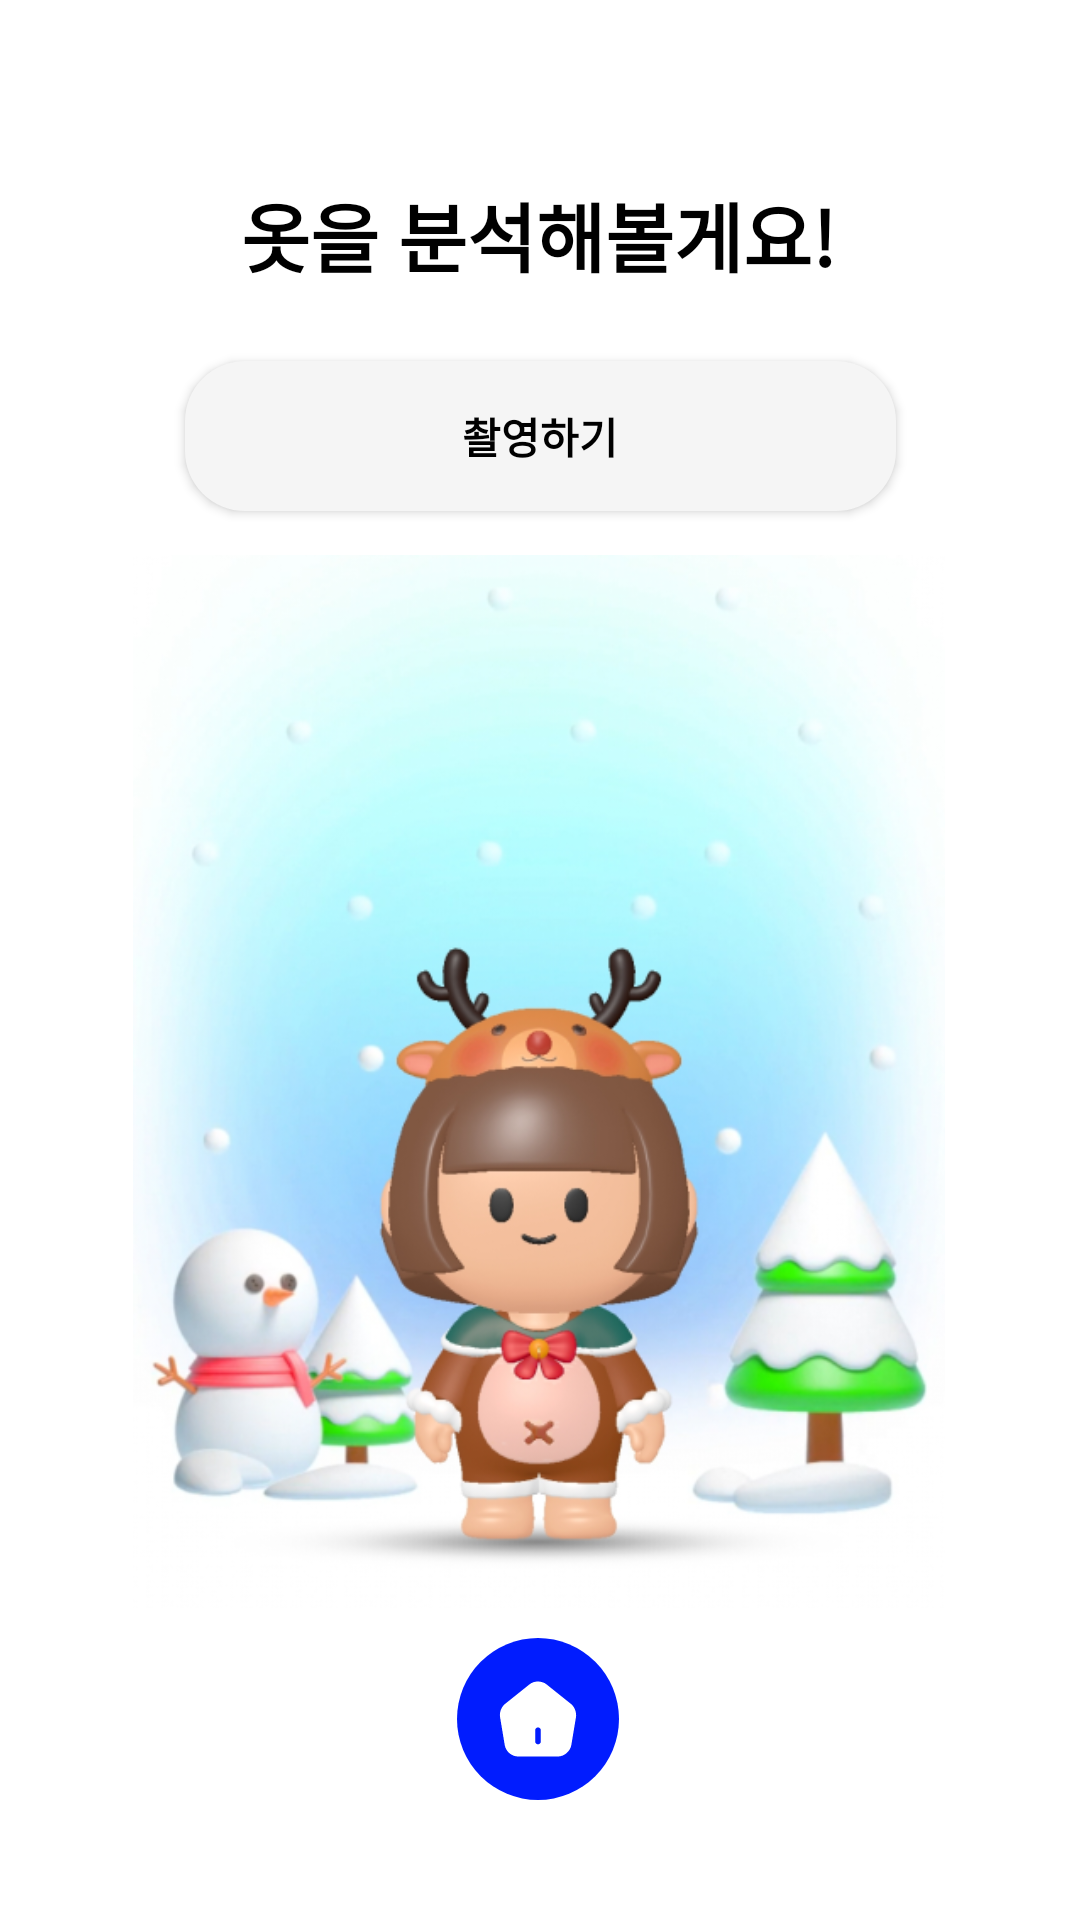

Android layout source for this screen:
<!-- AndroidManifest.xml: application theme Theme.FashionApp -->
<!-- res/layout/fragment_take_photo.xml -->
<?xml version="1.0" encoding="utf-8"?>
<androidx.constraintlayout.widget.ConstraintLayout xmlns:android="http://schemas.android.com/apk/res/android"
    xmlns:app="http://schemas.android.com/apk/res-auto"
    xmlns:tools="http://schemas.android.com/tools"
    android:layout_width="match_parent"
    android:layout_height="match_parent"
    tools:context=".View.TakePhotoFragment">


    <ImageView
        android:id="@+id/avatar_img"
        android:layout_width="310dp"
        android:layout_height="351dp"
        android:layout_marginBottom="104dp"
        android:contentDescription="character"
        android:src="@drawable/character"
        app:layout_constraintBottom_toBottomOf="parent"
        app:layout_constraintEnd_toEndOf="parent"
        app:layout_constraintHorizontal_bias="0.495"
        app:layout_constraintStart_toStartOf="parent" />

    <android.widget.Button
        android:id="@+id/camera_button"
        android:layout_width="237dp"
        android:layout_height="50dp"
        android:layout_marginTop="24dp"
        android:background="@drawable/text_button"
        android:text="@string/camera"
        android:textColor="@color/black"
        android:textStyle="bold"
        app:layout_constraintBottom_toTopOf="@+id/avatar_img"
        app:layout_constraintEnd_toEndOf="parent"
        app:layout_constraintStart_toStartOf="parent"
        app:layout_constraintTop_toBottomOf="@+id/adot_talk_txtview"
        app:layout_constraintVertical_bias="0.0" />

    <ImageView
        android:id="@+id/click_image"
        android:layout_width="328dp"
        android:layout_height="391dp"
        app:layout_constraintBottom_toBottomOf="@+id/avatar_img"
        app:layout_constraintEnd_toEndOf="parent"
        app:layout_constraintHorizontal_bias="0.5"
        app:layout_constraintStart_toStartOf="parent"
        app:layout_constraintTop_toBottomOf="@+id/camera_button"
        app:layout_constraintVertical_bias="1.0" />

    <TextView
        android:id="@+id/adot_talk_txtview"
        android:layout_width="wrap_content"
        android:layout_height="wrap_content"
        android:layout_marginTop="60dp"
        android:text="옷을 분석해볼게요!"
        android:textAlignment="center"
        android:textColor="@color/black"
        android:textSize="25dp"
        android:textStyle="bold"
        app:layout_constraintEnd_toEndOf="parent"
        app:layout_constraintHorizontal_bias="0.497"
        app:layout_constraintStart_toStartOf="parent"
        app:layout_constraintTop_toTopOf="parent" />

    <ImageButton
        android:id="@+id/home_btn"
        android:layout_width="wrap_content"
        android:layout_height="wrap_content"
        android:layout_marginTop="32dp"
        android:layout_marginBottom="40dp"
        android:background="@drawable/button_circle"
        android:text="@string/menu_home"
        app:layout_constraintBottom_toBottomOf="parent"
        app:layout_constraintEnd_toEndOf="parent"
        app:layout_constraintHorizontal_bias="0.498"
        app:layout_constraintStart_toStartOf="parent"
        app:layout_constraintVertical_bias="0.414"
        app:srcCompat="@drawable/home_button" />
</androidx.constraintlayout.widget.ConstraintLayout>
<!-- resources referenced by this layout -->
<resources>
  <color name="black">#FF000000</color>
  <!-- drawable button_circle (drawable) -->
  <?xml version="1.0" encoding="utf-8"?>
  <selector xmlns:android="http://schemas.android.com/apk/res/android">
      <item android:state_pressed="true" android:drawable="@drawable/button_chosen"/>
      <item android:state_focused="true" android:drawable="@drawable/button_chosen"/>
      <item android:drawable="@drawable/buttonback"/>
  </selector>
  <!-- drawable character: png bitmap (drawable, 367216 bytes) -->
  <!-- drawable home_button (drawable) -->
  <vector xmlns:android="http://schemas.android.com/apk/res/android"
      android:width="54dp"
      android:height="54dp"
      android:viewportWidth="54"
      android:viewportHeight="54">
    <path
        android:pathData="M38.038,22.013L29.85,15.462C28.25,14.188 25.75,14.175 24.163,15.45L15.975,22.013C14.8,22.95 14.088,24.825 14.338,26.3L15.913,35.725C16.275,37.838 18.238,39.5 20.375,39.5H33.625C35.738,39.5 37.738,37.8 38.1,35.713L39.675,26.288C39.9,24.825 39.188,22.95 38.038,22.013ZM27.938,34.5C27.938,35.013 27.513,35.438 27,35.438C26.488,35.438 26.063,35.013 26.063,34.5V30.75C26.063,30.237 26.488,29.813 27,29.813C27.513,29.813 27.938,30.237 27.938,30.75V34.5Z"
        android:fillColor="#ffffff"/>
  </vector>
  <!-- drawable text_button (drawable) -->
  <?xml version="1.0" encoding="utf-8"?>
  <selector xmlns:android="http://schemas.android.com/apk/res/android">
      <item android:state_pressed="true" android:drawable="@drawable/text_square_chosen"/>
      <item android:state_focused="true" android:drawable="@drawable/text_square_chosen"/>
      <item android:drawable="@drawable/text_square"/>
  </selector>
  <string name="camera">촬영하기</string>
  <string name="menu_home">Home</string>
  <style name="Theme.FashionApp" parent="Theme.MaterialComponents.DayNight.DarkActionBar">
          
          <item name="colorPrimary">#00008B</item>
          <item name="colorPrimaryVariant">@color/purple_700</item>
          <item name="colorOnPrimary">@color/white</item>
          
          <item name="colorSecondary">@color/teal_200</item>
          <item name="colorSecondaryVariant">@color/teal_700</item>
          <item name="colorOnSecondary">@color/black</item>
          
          <item name="android:statusBarColor">#0f225c</item>
          
      </style>
  <!-- drawable button_chosen (drawable) -->
  <?xml version="1.0" encoding="utf-8"?>
  <shape xmlns:android="http://schemas.android.com/apk/res/android"
      android:shape="oval">
      <solid android:color="@color/text_square_chosen"/>
  </shape>
  <!-- drawable buttonback (drawable) -->
  <?xml version="1.0" encoding="utf-8"?>
  <shape xmlns:android="http://schemas.android.com/apk/res/android"
      android:shape="oval">
      <solid android:color="@color/a_dot"/>
  </shape>
  <!-- drawable text_square_chosen (drawable) -->
  <?xml version="1.0" encoding="utf-8"?>
  <shape xmlns:android="http://schemas.android.com/apk/res/android">
      <solid android:color="@color/text_square_chosen"/>
      <corners android:radius="20dp"/>
      <padding android:left="20dp" android:right="20dp"/>
  </shape>
  <!-- drawable text_square (drawable) -->
  <?xml version="1.0" encoding="utf-8"?>
  <shape xmlns:android="http://schemas.android.com/apk/res/android">
      <solid android:color="@color/text_square"/>
      <corners android:radius="20dp"/>
      <padding android:left="20dp" android:right="20dp"/>
  </shape>
  <color name="purple_700">#FF3700B3</color>
  <color name="white">#FFFFFFFF</color>
  <color name="teal_200">#FF03DAC5</color>
  <color name="teal_700">#FF018786</color>
  <color name="text_square_chosen">#FFDDD6</color>
  <color name="a_dot">#011CFE</color>
  <color name="text_square">#F5F5F5</color>
</resources>
